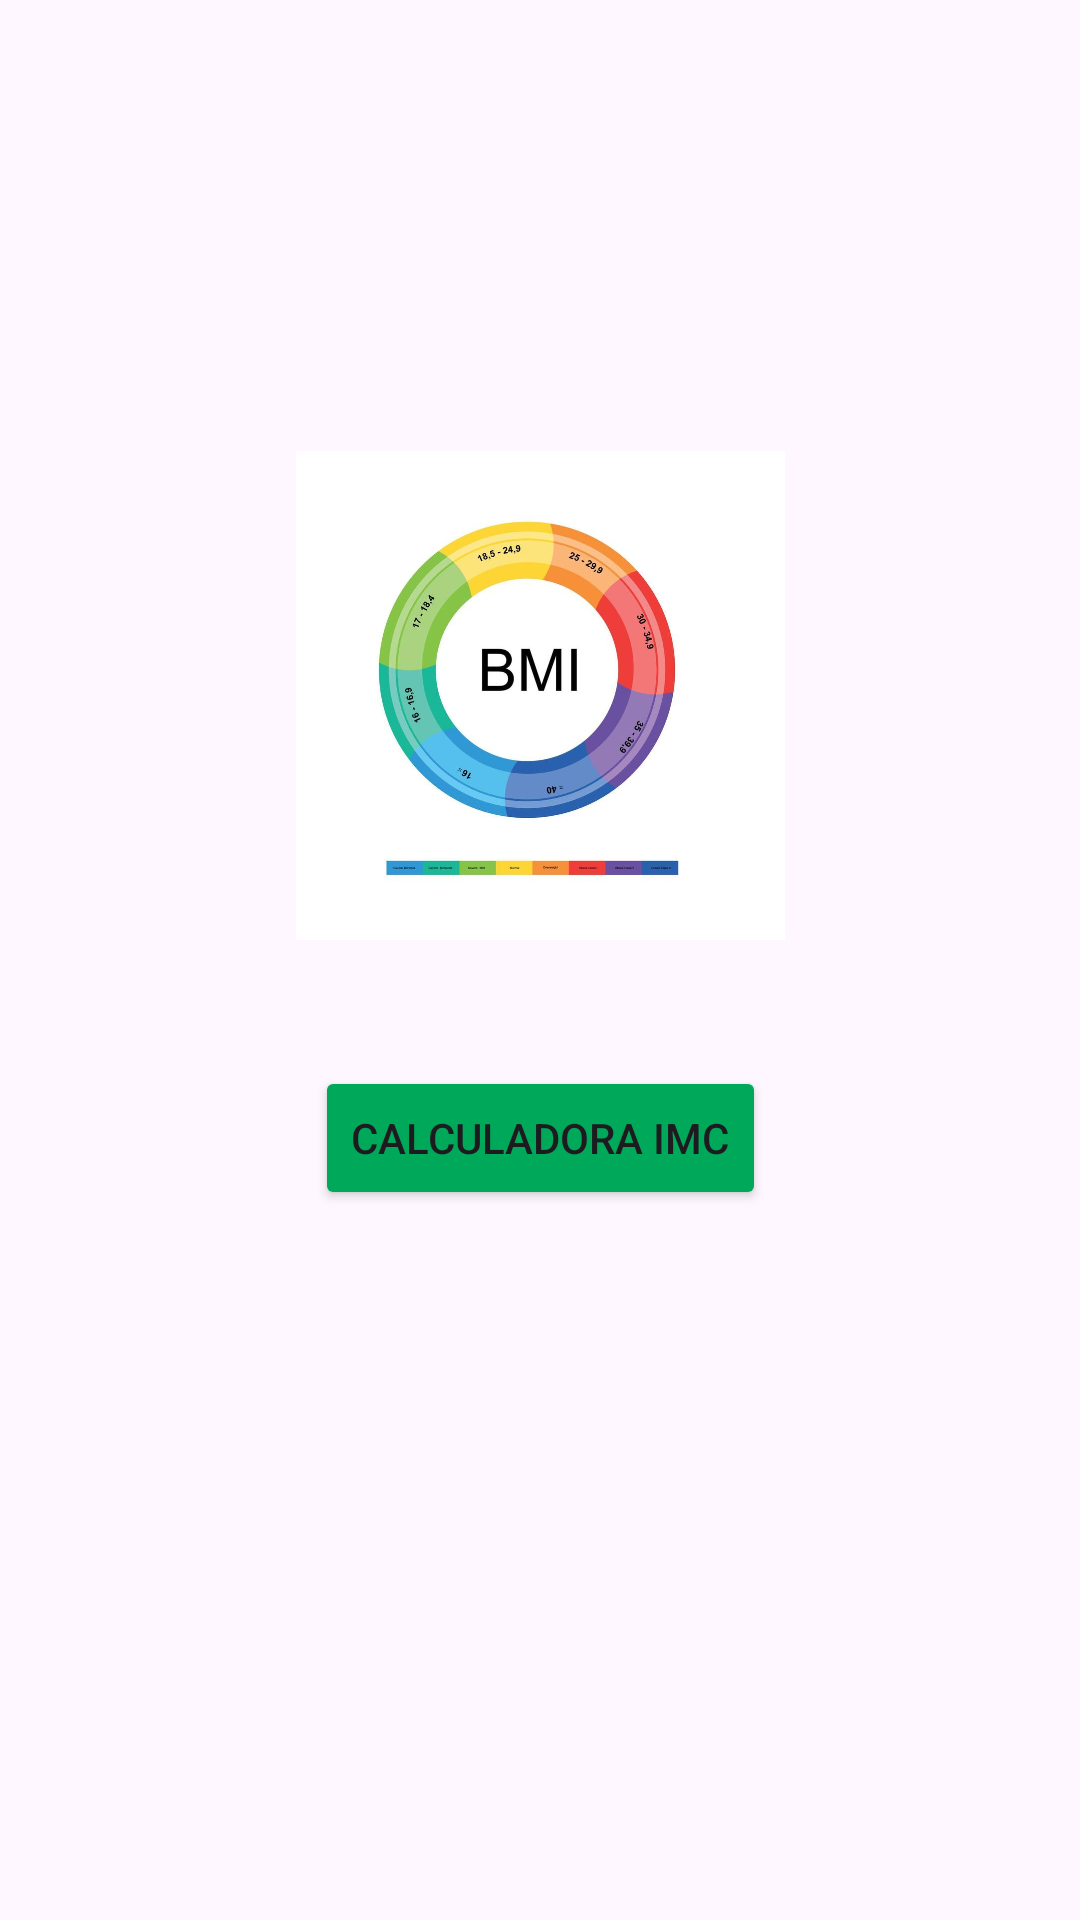

Android layout source for this screen:
<!-- AndroidManifest.xml: application theme Theme.Ni1 -->
<!-- res/layout/activity_main.xml -->
<?xml version="1.0" encoding="utf-8"?>
<androidx.constraintlayout.widget.ConstraintLayout xmlns:android="http://schemas.android.com/apk/res/android"
    xmlns:app="http://schemas.android.com/apk/res-auto"
    xmlns:tools="http://schemas.android.com/tools"
    android:id="@+id/main"
    android:layout_width="match_parent"
    android:layout_height="match_parent"
    tools:context=".MainActivity">

    <ImageView
        android:id="@+id/logo"
        android:layout_width="163dp"
        android:layout_height="198dp"
        app:layout_constraintBottom_toBottomOf="parent"
        app:layout_constraintEnd_toEndOf="parent"
        app:layout_constraintStart_toStartOf="parent"
        app:layout_constraintTop_toTopOf="parent"
        app:layout_constraintVertical_bias="0.3"
        app:srcCompat="@drawable/logo" />

    <Button
        android:id="@+id/btnMain"
        android:layout_width="wrap_content"
        android:layout_height="wrap_content"
        android:text="@string/botao1tela1"
        android:backgroundTint="@color/verde_fecap2"
        app:layout_constraintBottom_toBottomOf="parent"
        app:layout_constraintEnd_toEndOf="parent"
        app:layout_constraintHorizontal_bias="0.5"
        app:layout_constraintStart_toStartOf="parent"
        app:layout_constraintTop_toTopOf="parent"
        app:layout_constraintVertical_bias="0.6" />
</androidx.constraintlayout.widget.ConstraintLayout>
<!-- resources referenced by this layout -->
<resources>
  <color name="verde_fecap2">#00A859</color>
  <!-- drawable logo: jpg bitmap (drawable, 41091 bytes) -->
  <string name="botao1tela1">calculadora IMC</string>
  <style name="Theme.Ni1" parent="Base.Theme.Ni1" />
  <style name="Base.Theme.Ni1" parent="Theme.Material3.DayNight.NoActionBar">
          
          
      </style>
</resources>
